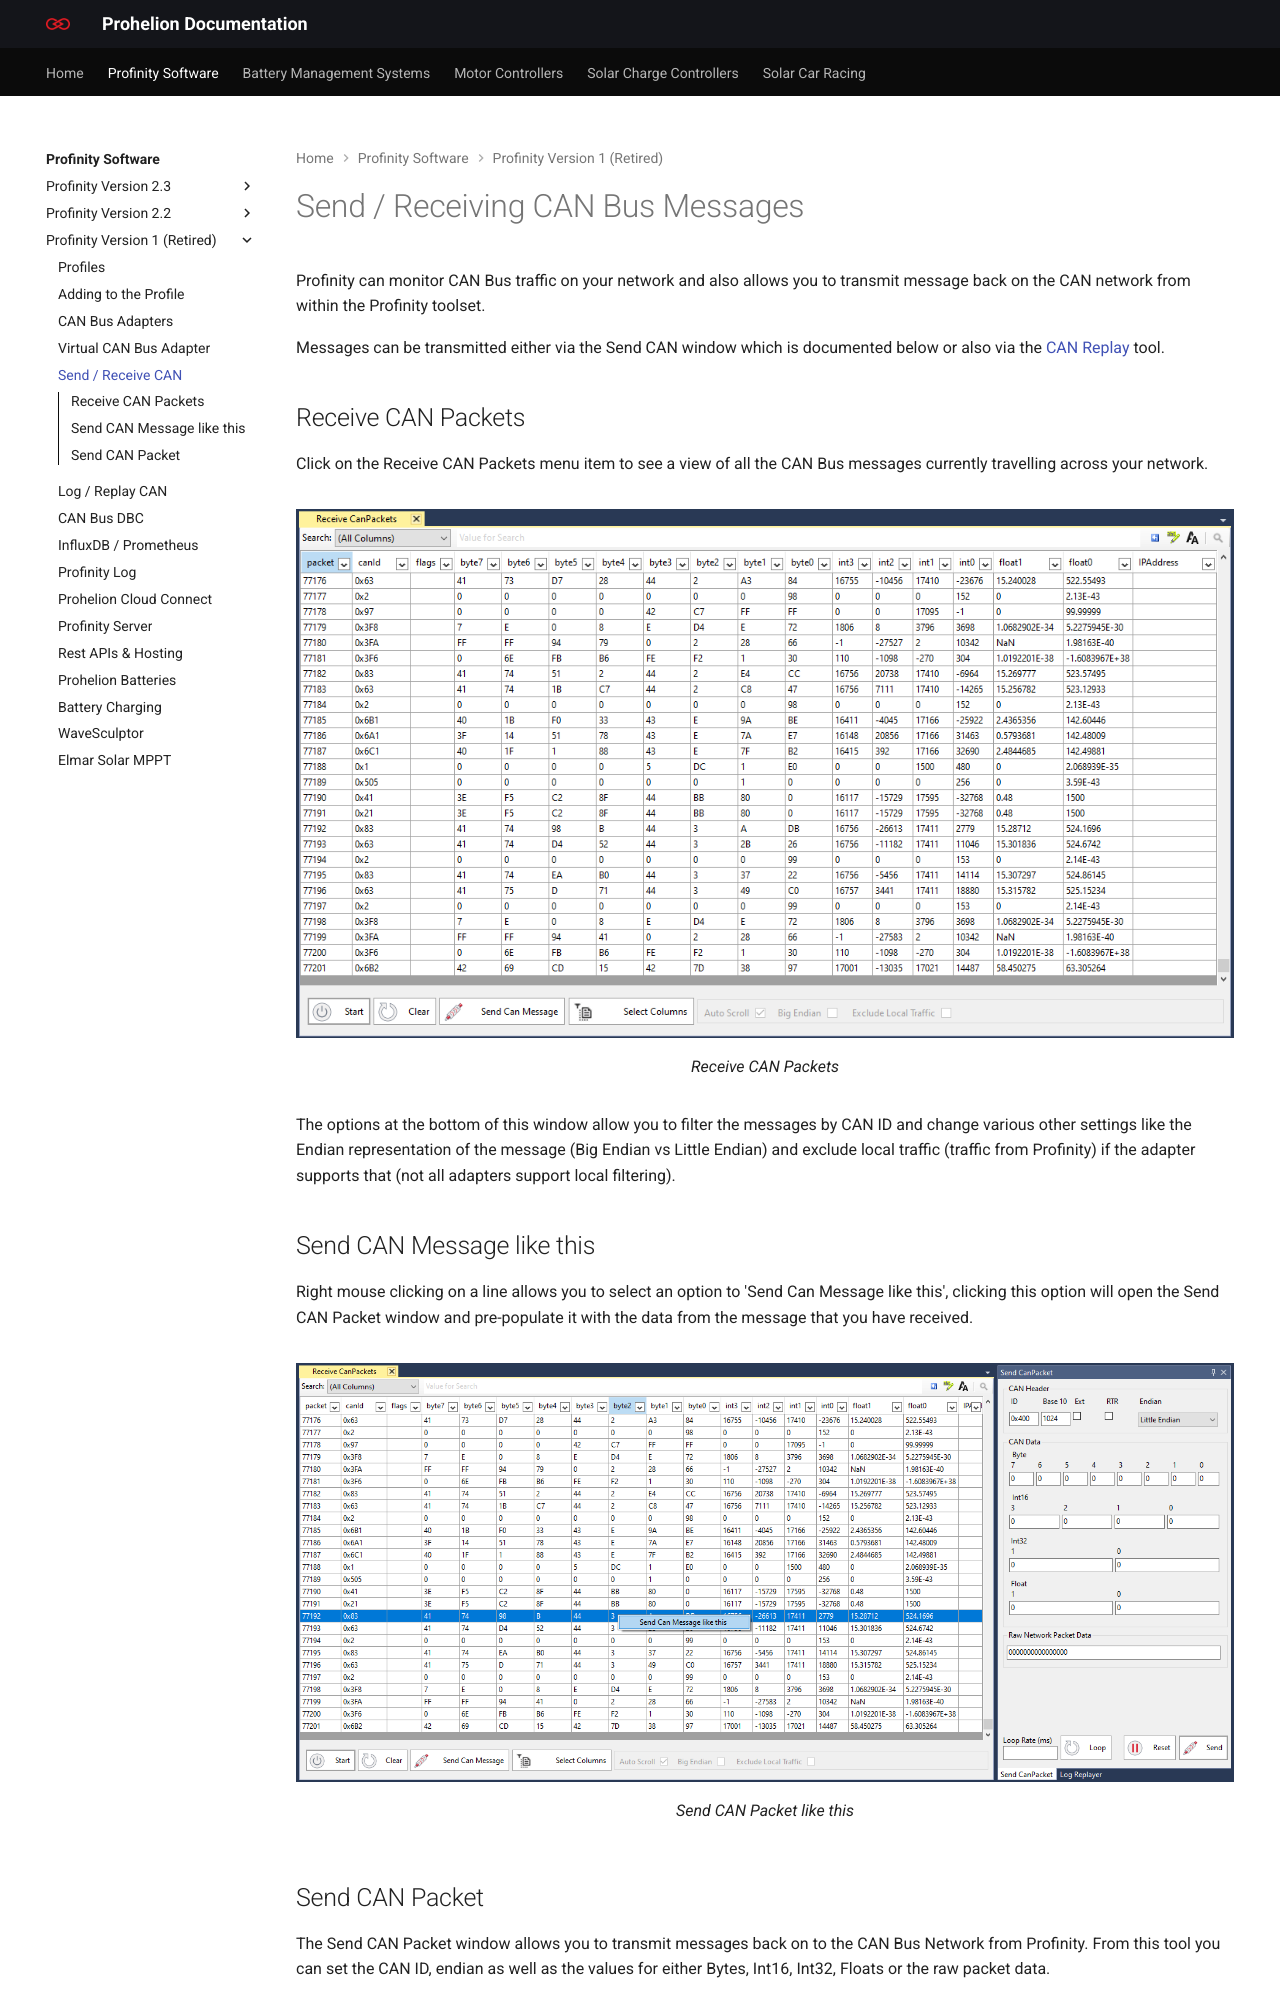

repository: Prohelion/prohelion.github.io · page: Profinity_Software/Profinity_Version_1/Send_Receive_CAN_Bus_Messages.html · generator: mkdocs

---
title: Send / Receive CAN
---

# Send / Receiving CAN Bus Messages

Profinity can monitor CAN Bus traffic on your network and also allows you to transmit message back on the CAN network from within the Profinity toolset.

Messages can be transmitted either via the Send CAN window which is documented below or also via the [CAN Replay](Logging_Replaying_CAN_Bus_Messages.md) tool.

## Receive CAN Packets

Click on the Receive CAN Packets menu item to see a view of all the CAN Bus messages currently travelling across your network.

<figure markdown>
![Receive CAN Packets](images/receive_can_packets.png)
<figcaption>Receive CAN Packets</figcaption>
</figure>

The options at the bottom of this window allow you to filter the messages by CAN ID and change various other settings like the Endian representation of the message (Big Endian vs Little Endian) and exclude local traffic (traffic from Profinity) if the adapter supports that (not all adapters support local filtering).

## Send CAN Message like this

Right mouse clicking on a line allows you to select an option to 'Send Can Message like this', clicking this option will open the Send CAN Packet window and pre-populate it with the data from the message that you have received.

<figure markdown>
![Send CAN Packet like this](images/receive_send_like_this.png)
<figcaption>Send CAN Packet like this</figcaption>
</figure>
